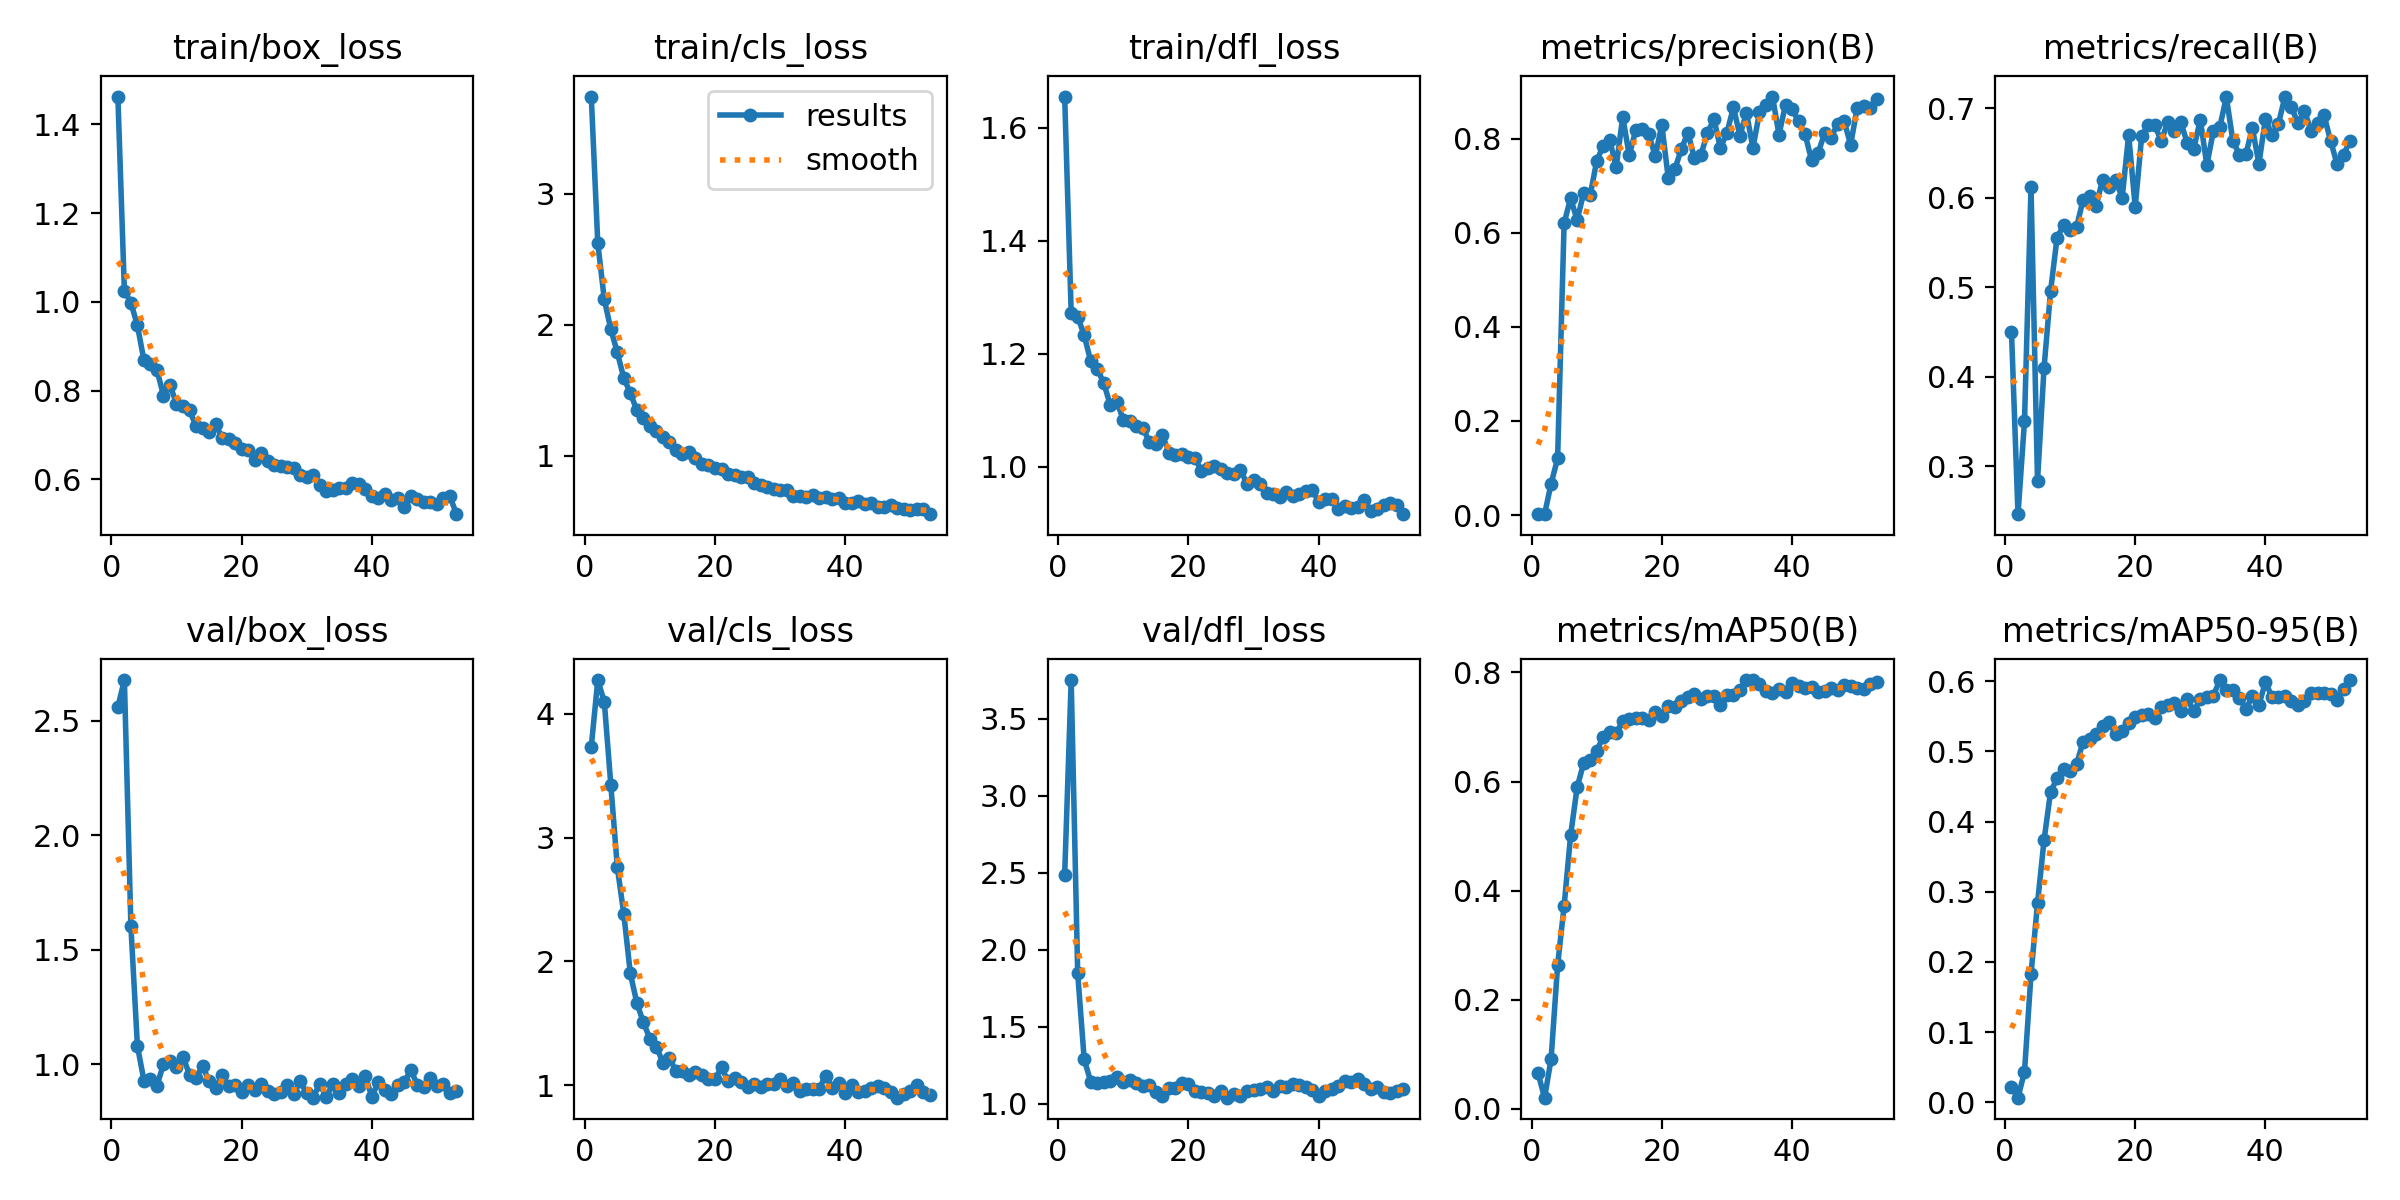

Source data for this figure (header and first rows):
epoch, time, train/box_loss, train/cls_loss, train/dfl_loss, metrics/precision(B), metrics/recall(B), metrics/mAP50(B), metrics/mAP50-95(B), val/box_loss, val/cls_loss, val/dfl_loss, lr/pg0, lr/pg1, lr/pg2
1, 19.93, 1.463, 3.743, 1.656, 0.00228, 0.4505, 0.065, 0.02222, 2.56, 3.736, 2.487, 0.08402, 1.6e-05, 1.6e-05
2, 32.59, 1.025, 2.623, 1.272, 0.00177, 0.2463, 0.02049, 0.0064, 2.677, 4.274, 3.75, 0.06703, 3.26733e-05, 3.26733e-05
3, 44.31, 0.9981, 2.195, 1.266, 0.06643, 0.3503, 0.09143, 0.04341, 1.603, 4.098, 1.846, 0.05005, 4.901e-05, 4.901e-05
4, 56, 0.9474, 1.965, 1.233, 0.1203, 0.6116, 0.2631, 0.1825, 1.08, 3.429, 1.287, 0.03306, 6.50101e-05, 6.50101e-05
5, 68.14, 0.8686, 1.789, 1.186, 0.6207, 0.2837, 0.3721, 0.2835, 0.9287, 2.762, 1.144, 0.01608, 8.06736e-05, 8.06736e-05
6, 79.55, 0.8605, 1.592, 1.173, 0.6734, 0.4097, 0.5018, 0.3733, 0.9361, 2.382, 1.135, 9.505e-05, 9.505e-05, 9.505e-05
7, 89.7, 0.8474, 1.479, 1.148, 0.6271, 0.4953, 0.5893, 0.4423, 0.9065, 1.903, 1.141, 9.406e-05, 9.406e-05, 9.406e-05
8, 102.2, 0.7887, 1.346, 1.109, 0.6843, 0.5554, 0.6337, 0.4617, 0.9996, 1.665, 1.151, 9.307e-05, 9.307e-05, 9.307e-05
9, 116.3, 0.813, 1.292, 1.115, 0.6794, 0.5692, 0.6388, 0.4743, 1.014, 1.508, 1.172, 9.208e-05, 9.208e-05, 9.208e-05
10, 127.1, 0.7709, 1.23, 1.083, 0.7526, 0.5644, 0.6565, 0.4726, 0.9889, 1.377, 1.138, 9.109e-05, 9.109e-05, 9.109e-05
11, 138.4, 0.7645, 1.19, 1.08, 0.7851, 0.5674, 0.6815, 0.4822, 1.032, 1.312, 1.155, 9.01e-05, 9.01e-05, 9.01e-05
12, 150.3, 0.7558, 1.143, 1.071, 0.797, 0.5978, 0.6912, 0.514, 0.9545, 1.182, 1.137, 8.911e-05, 8.911e-05, 8.911e-05
13, 162.7, 0.721, 1.106, 1.069, 0.7401, 0.6022, 0.6895, 0.5172, 0.9396, 1.22, 1.113, 8.812e-05, 8.812e-05, 8.812e-05
14, 174.3, 0.7167, 1.041, 1.043, 0.8462, 0.5913, 0.7101, 0.5254, 0.9916, 1.115, 1.123, 8.713e-05, 8.713e-05, 8.713e-05
15, 189.8, 0.706, 1.014, 1.039, 0.7649, 0.6204, 0.7143, 0.5368, 0.9271, 1.113, 1.075, 8.614e-05, 8.614e-05, 8.614e-05
16, 200.2, 0.7251, 1.028, 1.056, 0.8181, 0.6116, 0.7167, 0.5415, 0.8966, 1.08, 1.048, 8.515e-05, 8.515e-05, 8.515e-05
17, 210.7, 0.6943, 0.9851, 1.025, 0.8207, 0.6194, 0.7156, 0.5243, 0.9507, 1.103, 1.105, 8.416e-05, 8.416e-05, 8.416e-05
18, 224.2, 0.6903, 0.9387, 1.021, 0.8097, 0.6002, 0.712, 0.5288, 0.9044, 1.079, 1.1, 8.317e-05, 8.317e-05, 8.317e-05
19, 237.6, 0.6832, 0.9306, 1.023, 0.7627, 0.6705, 0.7266, 0.5412, 0.9103, 1.052, 1.135, 8.218e-05, 8.218e-05, 8.218e-05
20, 249, 0.6693, 0.9038, 1.018, 0.8295, 0.5897, 0.7206, 0.5492, 0.8768, 1.048, 1.129, 8.119e-05, 8.119e-05, 8.119e-05
21, 259.8, 0.6672, 0.8958, 1.015, 0.7156, 0.6689, 0.7389, 0.5519, 0.9095, 1.143, 1.081, 8.02e-05, 8.02e-05, 8.02e-05
22, 272.2, 0.6447, 0.8633, 0.9923, 0.7354, 0.6818, 0.7357, 0.5531, 0.8869, 1.033, 1.076, 7.921e-05, 7.921e-05, 7.921e-05
23, 284.2, 0.6601, 0.8532, 0.9979, 0.7774, 0.6818, 0.7484, 0.5477, 0.9132, 1.056, 1.071, 7.822e-05, 7.822e-05, 7.822e-05
24, 296.2, 0.6427, 0.8351, 1.001, 0.8129, 0.663, 0.7551, 0.5633, 0.8832, 1.027, 1.052, 7.723e-05, 7.723e-05, 7.723e-05
25, 308.7, 0.6321, 0.8379, 0.9956, 0.7594, 0.685, 0.7598, 0.5667, 0.8716, 0.9846, 1.081, 7.624e-05, 7.624e-05, 7.624e-05
26, 321.4, 0.6304, 0.7907, 0.9895, 0.7654, 0.675, 0.751, 0.5691, 0.8785, 1.011, 1.039, 7.525e-05, 7.525e-05, 7.525e-05
27, 336.6, 0.6284, 0.7774, 0.9862, 0.8115, 0.6846, 0.7576, 0.5582, 0.9099, 0.9877, 1.063, 7.426e-05, 7.426e-05, 7.426e-05
28, 346.7, 0.6262, 0.7624, 0.994, 0.842, 0.6612, 0.7574, 0.5749, 0.87, 1.006, 1.052, 7.327e-05, 7.327e-05, 7.327e-05
29, 359.8, 0.6098, 0.7479, 0.9695, 0.7803, 0.6547, 0.7408, 0.5573, 0.925, 1.008, 1.085, 7.228e-05, 7.228e-05, 7.228e-05
30, 370.9, 0.6056, 0.7388, 0.9765, 0.8122, 0.6875, 0.7579, 0.5749, 0.8722, 1.052, 1.09, 7.129e-05, 7.129e-05, 7.129e-05
31, 383.3, 0.6094, 0.7417, 0.9686, 0.8668, 0.6364, 0.7589, 0.5783, 0.8538, 0.9922, 1.095, 7.03e-05, 7.03e-05, 7.03e-05
32, 395.8, 0.5885, 0.6958, 0.9537, 0.8066, 0.6744, 0.7669, 0.5795, 0.9152, 1.018, 1.107, 6.931e-05, 6.931e-05, 6.931e-05
33, 407.4, 0.574, 0.6959, 0.951, 0.8554, 0.6794, 0.786, 0.6018, 0.8571, 0.9568, 1.085, 6.832e-05, 6.832e-05, 6.832e-05
34, 420.2, 0.5756, 0.688, 0.9461, 0.7804, 0.7126, 0.7855, 0.5877, 0.9134, 0.9704, 1.115, 6.733e-05, 6.733e-05, 6.733e-05
35, 431.3, 0.5802, 0.6998, 0.9554, 0.856, 0.6636, 0.7783, 0.5871, 0.8763, 0.9683, 1.111, 6.634e-05, 6.634e-05, 6.634e-05
36, 443.4, 0.5801, 0.6781, 0.9477, 0.8716, 0.6483, 0.7657, 0.576, 0.9132, 0.9728, 1.126, 6.535e-05, 6.535e-05, 6.535e-05
37, 454.4, 0.5922, 0.687, 0.9518, 0.8896, 0.6488, 0.7623, 0.5608, 0.9375, 1.076, 1.121, 6.436e-05, 6.436e-05, 6.436e-05
38, 466.7, 0.5891, 0.6725, 0.9565, 0.8087, 0.6779, 0.7687, 0.5785, 0.9045, 0.9803, 1.11, 6.337e-05, 6.337e-05, 6.337e-05
39, 478.3, 0.5792, 0.6778, 0.959, 0.8722, 0.638, 0.7636, 0.5664, 0.9483, 1.021, 1.09, 6.238e-05, 6.238e-05, 6.238e-05
40, 491.7, 0.5632, 0.6365, 0.9381, 0.8631, 0.6883, 0.781, 0.5989, 0.8579, 0.9352, 1.052, 6.139e-05, 6.139e-05, 6.139e-05
41, 502.3, 0.5574, 0.6395, 0.9427, 0.8367, 0.6699, 0.7752, 0.578, 0.9223, 1.004, 1.085, 6.04e-05, 6.04e-05, 6.04e-05
42, 514.9, 0.5673, 0.6522, 0.9427, 0.8097, 0.6827, 0.7715, 0.5783, 0.8869, 0.9473, 1.096, 5.941e-05, 5.941e-05, 5.941e-05
43, 528.5, 0.5538, 0.6339, 0.9254, 0.7546, 0.7131, 0.7728, 0.5797, 0.8711, 0.9554, 1.114, 5.842e-05, 5.842e-05, 5.842e-05
44, 539.1, 0.5587, 0.636, 0.9306, 0.7697, 0.7013, 0.7641, 0.5715, 0.9109, 0.9757, 1.145, 5.743e-05, 5.743e-05, 5.743e-05
45, 552.1, 0.5383, 0.6077, 0.9259, 0.8111, 0.6831, 0.766, 0.5663, 0.9227, 0.9909, 1.143, 5.644e-05, 5.644e-05, 5.644e-05
46, 564.1, 0.5631, 0.6058, 0.9293, 0.8014, 0.697, 0.7719, 0.572, 0.9748, 0.9753, 1.16, 5.545e-05, 5.545e-05, 5.545e-05
47, 576, 0.555, 0.6231, 0.9405, 0.8321, 0.6752, 0.7685, 0.5832, 0.9078, 0.9468, 1.129, 5.446e-05, 5.446e-05, 5.446e-05
48, 588.9, 0.5491, 0.5979, 0.921, 0.8376, 0.6831, 0.7777, 0.5831, 0.9009, 0.8996, 1.098, 5.347e-05, 5.347e-05, 5.347e-05
49, 603.2, 0.5495, 0.5952, 0.9251, 0.7871, 0.6925, 0.7747, 0.5838, 0.938, 0.931, 1.109, 5.248e-05, 5.248e-05, 5.248e-05
50, 613.2, 0.5445, 0.5819, 0.9311, 0.8651, 0.6638, 0.7706, 0.5815, 0.904, 0.9508, 1.076, 5.149e-05, 5.149e-05, 5.149e-05
51, 628.2, 0.5573, 0.5932, 0.9353, 0.8687, 0.6378, 0.7688, 0.574, 0.9129, 1.002, 1.068, 5.05e-05, 5.05e-05, 5.05e-05
52, 638.6, 0.5618, 0.5913, 0.9319, 0.8657, 0.6482, 0.7795, 0.5889, 0.8753, 0.9424, 1.083, 4.951e-05, 4.951e-05, 4.951e-05
53, 651, 0.5218, 0.5535, 0.9157, 0.8843, 0.664, 0.7831, 0.6019, 0.8811, 0.9236, 1.095, 4.852e-05, 4.852e-05, 4.852e-05
